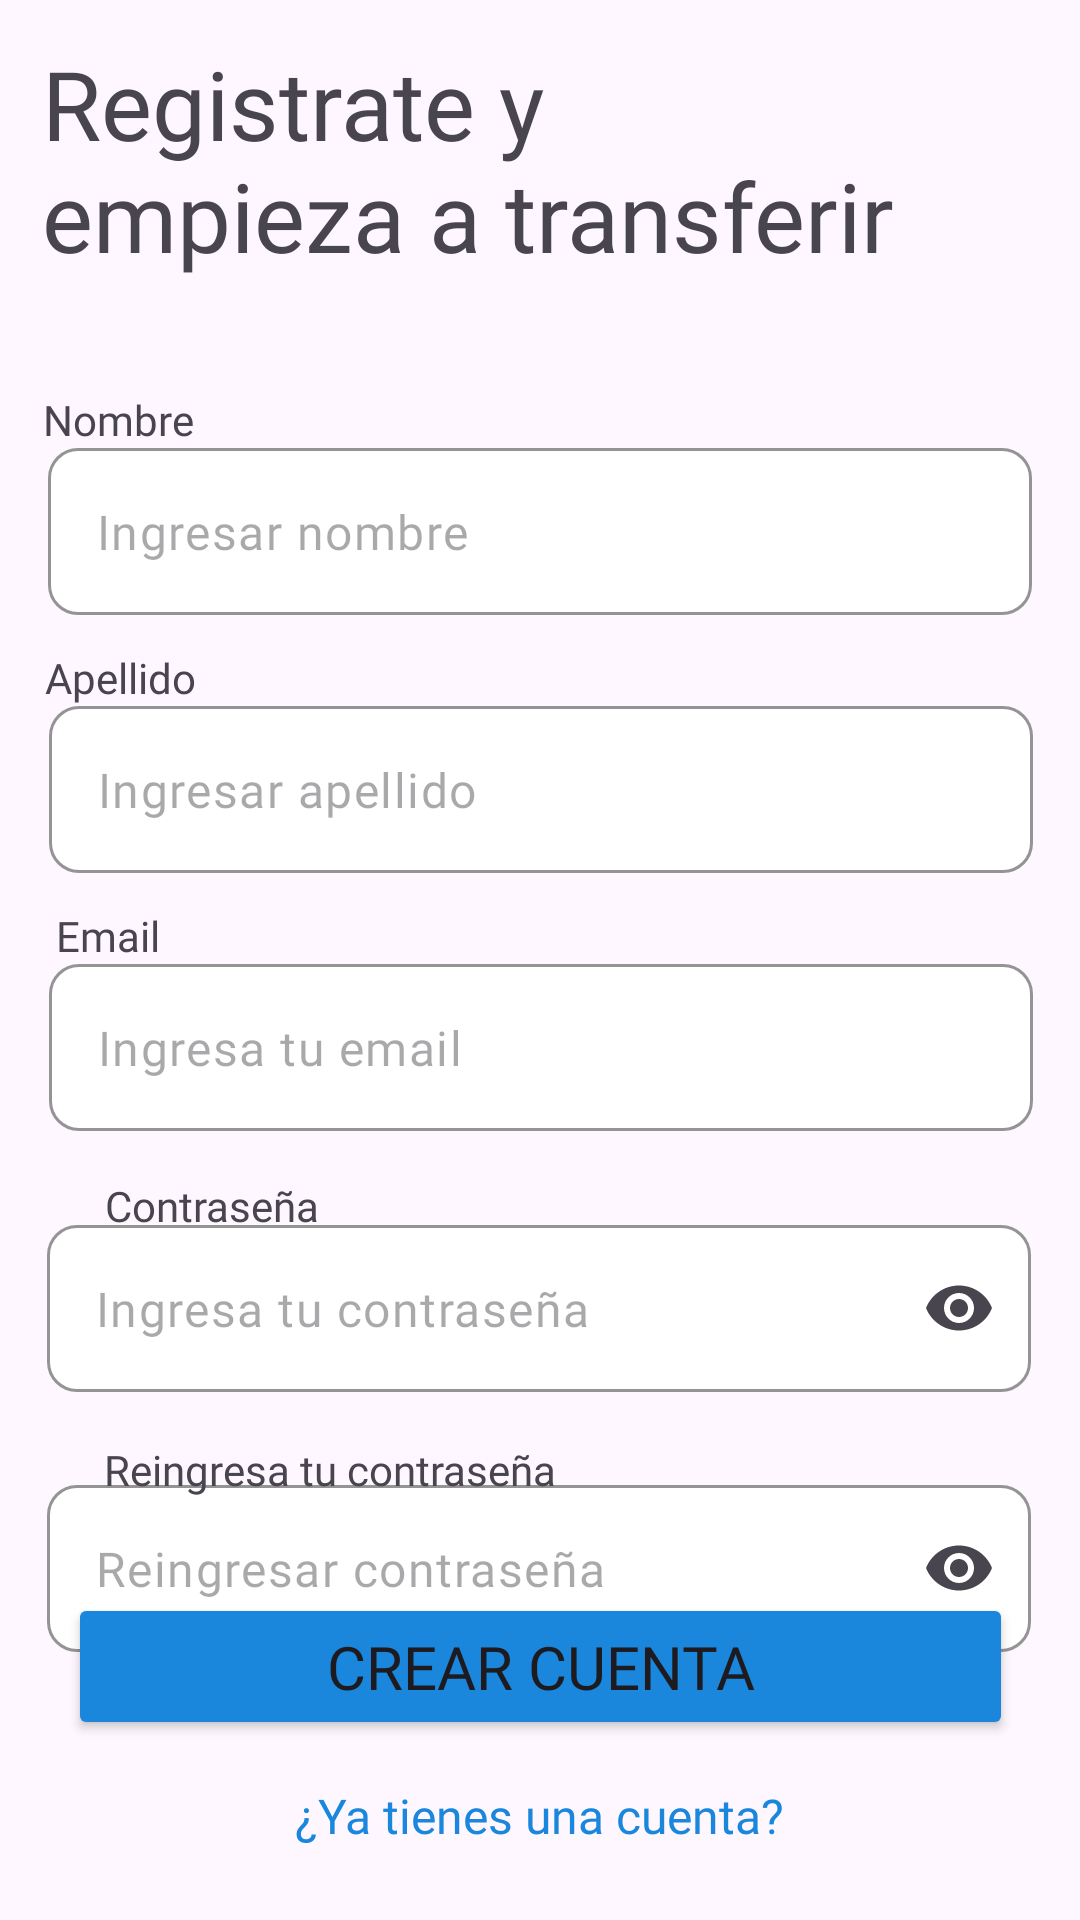

Write the Android layout XML for this screen, with the resource values it uses.
<!-- AndroidManifest.xml: application theme Theme.AlkeWallet -->
<!-- res/layout/activity_3signup_page.xml -->
<?xml version="1.0" encoding="utf-8"?>
<androidx.constraintlayout.widget.ConstraintLayout xmlns:android="http://schemas.android.com/apk/res/android"
    xmlns:app="http://schemas.android.com/apk/res-auto"
    xmlns:tools="http://schemas.android.com/tools"
    android:layout_width="match_parent"
    android:layout_height="match_parent"
    android:background="@drawable/background__1_"
    tools:context=".Signup_Page">

    <TextView
        android:id="@+id/txt_titulo_reg"
        android:layout_width="wrap_content"
        android:layout_height="wrap_content"
        android:layout_marginEnd="52dp"
        android:layout_marginBottom="500dp"
        android:fontFamily="@font/jua"
        android:text="@string/Registrate"
        android:textSize="32sp"
        app:layout_constraintBottom_toBottomOf="parent"
        app:layout_constraintEnd_toEndOf="parent"
        app:layout_constraintHorizontal_bias="0.577"
        app:layout_constraintStart_toStartOf="parent"
        app:layout_constraintTop_toTopOf="parent"
        app:layout_constraintVertical_bias="0.217" />

    <com.google.android.material.textfield.TextInputLayout
        android:id="@+id/txtInputLayout_name"
        android:layout_width="328dp"
        android:layout_height="56dp"
        android:layout_marginTop="16dp"
        android:layout_marginBottom="100dp"
        app:hintEnabled="false"
        app:boxBackgroundColor="@color/blanco"
        app:boxCornerRadiusBottomEnd="10dp"
        app:boxCornerRadiusBottomStart="10dp"
        app:boxCornerRadiusTopEnd="10dp"
        app:boxCornerRadiusTopStart="10dp"
        app:boxStrokeColor="@color/plomo"
        app:boxStrokeWidth="1dp"
        app:layout_constraintBottom_toBottomOf="parent"
        app:layout_constraintEnd_toEndOf="parent"
        app:layout_constraintStart_toStartOf="parent"
        app:layout_constraintTop_toBottomOf="@+id/txt_titulo_reg"
        app:layout_constraintVertical_bias="0.107">

        <com.google.android.material.textfield.TextInputEditText
            android:layout_width="match_parent"
            android:layout_height="wrap_content"
            android:fontFamily="@font/jua"
            android:hint="@string/nombre"
            android:textColor="@color/material_dynamic_neutral80" />
    </com.google.android.material.textfield.TextInputLayout>

    <TextView
        android:id="@+id/textView11"
        android:layout_width="wrap_content"
        android:layout_height="wrap_content"
        android:layout_marginTop="30dp"
        android:layout_marginEnd="280dp"
        android:fontFamily="@font/jua"
        android:text="@string/name"
        app:layout_constraintBottom_toTopOf="@+id/txtInputLayout_name"
        app:layout_constraintEnd_toEndOf="parent"
        app:layout_constraintHorizontal_bias="0.482"
        app:layout_constraintStart_toStartOf="parent"
        app:layout_constraintTop_toBottomOf="@+id/txt_titulo_reg"
        app:layout_constraintVertical_bias="1.0" />

    <com.google.android.material.textfield.TextInputLayout
        android:id="@+id/txtInputLayout_Lastname"
        android:layout_width="328dp"
        android:layout_height="56dp"
        android:layout_marginTop="16dp"
        app:hintEnabled="false"
        app:boxBackgroundColor="@color/blanco"
        app:boxCornerRadiusBottomEnd="10dp"
        app:boxCornerRadiusBottomStart="10dp"
        app:boxCornerRadiusTopEnd="10dp"
        app:boxCornerRadiusTopStart="10dp"
        app:boxStrokeColor="@color/plomo"
        app:boxStrokeWidth="1dp"
        app:layout_constraintBottom_toBottomOf="parent"
        app:layout_constraintEnd_toEndOf="parent"
        app:layout_constraintHorizontal_bias="0.506"
        app:layout_constraintStart_toStartOf="parent"
        app:layout_constraintTop_toBottomOf="@+id/txtInputLayout_name"
        app:layout_constraintVertical_bias="0.039">

        <com.google.android.material.textfield.TextInputEditText
            android:layout_width="match_parent"
            android:layout_height="wrap_content"
            android:fontFamily="@font/jua"
            android:hint="@string/apellido" />
    </com.google.android.material.textfield.TextInputLayout>

    <com.google.android.material.textfield.TextInputLayout
        android:id="@+id/txtInputLayout_mail"
        android:layout_width="328dp"
        android:layout_height="56dp"
        android:layout_marginTop="16dp"
        app:hintEnabled="false"
        app:boxBackgroundColor="@color/blanco"
        app:boxCornerRadiusBottomEnd="10dp"
        app:boxCornerRadiusBottomStart="10dp"
        app:boxCornerRadiusTopEnd="10dp"
        app:boxCornerRadiusTopStart="10dp"
        app:boxStrokeColor="@color/plomo"
        app:boxStrokeWidth="1dp"
        app:layout_constraintBottom_toBottomOf="parent"
        app:layout_constraintEnd_toEndOf="parent"
        app:layout_constraintHorizontal_bias="0.506"
        app:layout_constraintStart_toStartOf="parent"
        app:layout_constraintTop_toBottomOf="@+id/txtInputLayout_Lastname"
        app:layout_constraintVertical_bias="0.05">

        <com.google.android.material.textfield.TextInputEditText
            android:layout_width="match_parent"
            android:layout_height="wrap_content"
            android:fontFamily="@font/jua"
            android:hint="@string/correo" />
    </com.google.android.material.textfield.TextInputLayout>

    <com.google.android.material.textfield.TextInputLayout
        android:id="@+id/txtInputLayout_clave"
        android:layout_width="328dp"
        android:layout_height="56dp"
        android:layout_marginTop="16dp"
        app:hintEnabled="false"
        app:boxBackgroundColor="@color/blanco"
        app:boxCornerRadiusBottomEnd="10dp"
        app:boxCornerRadiusBottomStart="10dp"
        app:boxCornerRadiusTopEnd="10dp"
        app:boxCornerRadiusTopStart="10dp"
        app:boxStrokeColor="@color/plomo"
        app:boxStrokeWidth="1dp"
        app:endIconMode="password_toggle"
        app:layout_constraintBottom_toBottomOf="parent"
        app:layout_constraintEnd_toEndOf="parent"
        app:layout_constraintHorizontal_bias="0.493"
        app:layout_constraintStart_toStartOf="parent"
        app:layout_constraintTop_toBottomOf="@+id/txtInputLayout_mail"
        app:layout_constraintVertical_bias="0.079">

        <com.google.android.material.textfield.TextInputEditText
            android:layout_width="match_parent"
            android:layout_height="wrap_content"
            android:fontFamily="@font/jua"
            android:hint="@string/clave"
            android:inputType="textPassword" />
    </com.google.android.material.textfield.TextInputLayout>

    <com.google.android.material.textfield.TextInputLayout
        android:id="@+id/txtInputLayout_reing_clave"
        android:layout_width="328dp"
        android:layout_height="56dp"
        android:layout_marginTop="16dp"
        app:hintEnabled="false"
        app:boxBackgroundColor="@color/blanco"
        app:boxCornerRadiusBottomEnd="10dp"
        app:boxCornerRadiusBottomStart="10dp"
        app:boxCornerRadiusTopEnd="10dp"
        app:boxCornerRadiusTopStart="10dp"
        app:boxStrokeColor="@color/plomo"
        app:boxStrokeWidth="1dp"
        app:endIconMode="password_toggle"
        app:layout_constraintBottom_toBottomOf="parent"
        app:layout_constraintEnd_toEndOf="parent"
        app:layout_constraintHorizontal_bias="0.493"
        app:layout_constraintStart_toStartOf="parent"
        app:layout_constraintTop_toBottomOf="@+id/txtInputLayout_clave"
        app:layout_constraintVertical_bias="0.143">

        <com.google.android.material.textfield.TextInputEditText
            android:layout_width="match_parent"
            android:layout_height="wrap_content"
            android:fontFamily="@font/jua"
            android:hint="@string/reingresaclave"
            android:inputType="textPassword" />
    </com.google.android.material.textfield.TextInputLayout>

    <TextView
        android:id="@+id/textView12"
        android:layout_width="wrap_content"
        android:layout_height="wrap_content"
        android:layout_marginEnd="280dp"
        android:fontFamily="@font/jua"
        android:text="@string/lastname"
        app:layout_constraintBottom_toTopOf="@+id/txtInputLayout_Lastname"
        app:layout_constraintEnd_toEndOf="parent"
        app:layout_constraintStart_toStartOf="parent"
        app:layout_constraintTop_toBottomOf="@+id/txtInputLayout_name"
        app:layout_constraintVertical_bias="1.0" />

    <TextView
        android:id="@+id/textView13"
        android:layout_width="wrap_content"
        android:layout_height="wrap_content"
        android:layout_marginEnd="280dp"
        android:fontFamily="@font/jua"
        android:text="@string/mail"
        app:layout_constraintBottom_toTopOf="@+id/txtInputLayout_mail"
        app:layout_constraintEnd_toEndOf="parent"
        app:layout_constraintHorizontal_bias="0.41"
        app:layout_constraintStart_toStartOf="parent"
        app:layout_constraintTop_toBottomOf="@+id/txtInputLayout_Lastname"
        app:layout_constraintVertical_bias="1.0" />

    <TextView
        android:id="@+id/textView14"
        android:layout_width="wrap_content"
        android:layout_height="wrap_content"
        android:fontFamily="@font/jua"
        android:text="@string/contraseña"
        app:layout_constraintBottom_toBottomOf="parent"
        app:layout_constraintEnd_toEndOf="parent"
        app:layout_constraintHorizontal_bias="0.121"
        app:layout_constraintStart_toStartOf="parent"
        app:layout_constraintTop_toBottomOf="@+id/txtInputLayout_mail"
        app:layout_constraintVertical_bias="0.061" />

    <TextView
        android:id="@+id/textView15"
        android:layout_width="wrap_content"
        android:layout_height="wrap_content"
        android:fontFamily="@font/jua"
        android:text="@string/reingresaclave2"
        app:layout_constraintBottom_toBottomOf="parent"
        app:layout_constraintEnd_toEndOf="parent"
        app:layout_constraintHorizontal_bias="0.166"
        app:layout_constraintStart_toStartOf="parent"
        app:layout_constraintTop_toBottomOf="@+id/txtInputLayout_clave"
        app:layout_constraintVertical_bias="0.102" />

    <Button
        android:id="@+id/btn_creaCuenta"
        style="@style/boton"
        android:layout_width="315dp"
        android:layout_height="49dp"
        android:layout_marginBottom="60dp"
        android:backgroundTint="@color/azul_txt"
        android:fontFamily="@font/jua"
        android:text="@string/btn_crearnuevacuenta"
        android:textSize="20sp"
        app:layout_constraintBottom_toBottomOf="parent"
        app:layout_constraintEnd_toEndOf="parent"
        app:layout_constraintStart_toStartOf="parent" />

    <TextView
        android:id="@+id/txt_yaTienes_cuenta"
        android:layout_width="wrap_content"
        android:layout_height="wrap_content"
        android:layout_marginBottom="24dp"
        android:fontFamily="@font/jua"
        android:text="@string/yatienes_cuenta"
        android:textColor="@color/azul_txt"
        android:textSize="16sp"
        app:layout_constraintBottom_toBottomOf="parent"
        app:layout_constraintEnd_toEndOf="parent"
        app:layout_constraintStart_toStartOf="parent" />

</androidx.constraintlayout.widget.ConstraintLayout>
<!-- resources referenced by this layout -->
<resources>
  <color name="azul_txt">#1A87DD</color>
  <color name="blanco">#FFFFFF</color>
  <color name="plomo">#F3F4F5</color>
  <string name="Registrate">Registrate y \nempieza a transferir </string>
  <string name="apellido">Ingresar apellido</string>
  <string name="btn_crearnuevacuenta">Crear Cuenta</string>
  <string name="clave">Ingresa tu contraseña</string>
  <string name="correo">Ingresa tu email</string>
  <string name="lastname">Apellido</string>
  <string name="mail">Email</string>
  <string name="name">Nombre</string>
  <string name="nombre">Ingresar nombre</string>
  <string name="reingresaclave">Reingresar contraseña</string>
  <string name="reingresaclave2">Reingresa tu contraseña</string>
  <string name="yatienes_cuenta">¿Ya tienes una cuenta?</string>
  <style name="boton">
      <item name="cornerRadius">10dp</item>
      </style>
  <style name="Theme.AlkeWallet" parent="Base.Theme.AlkeWallet" />
  <style name="Base.Theme.AlkeWallet" parent="Theme.Material3.DayNight.NoActionBar">
          
          
      </style>
</resources>
